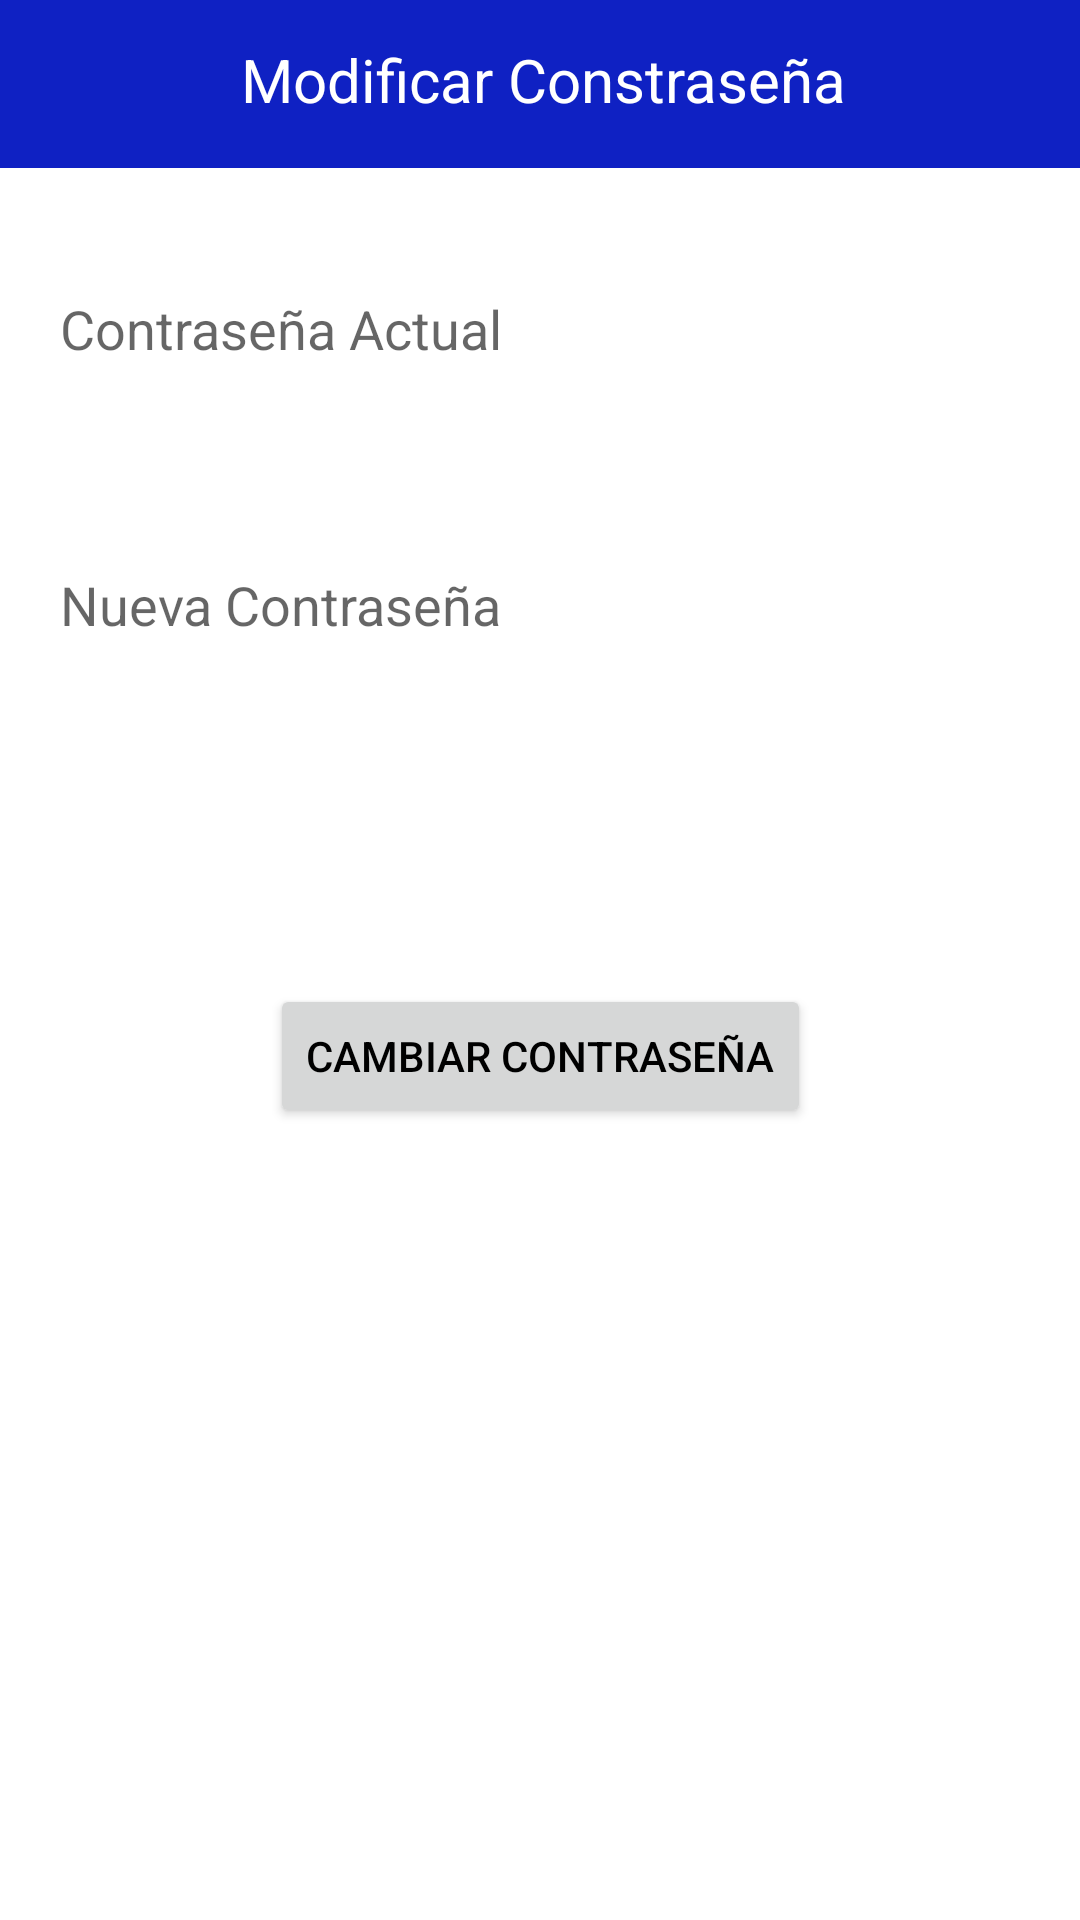

The Android layout XML behind this screen, and the referenced resources:
<!-- AndroidManifest.xml: application theme Theme.ToDoOkApp -->
<!-- res/layout/activity_set_password.xml -->
<?xml version="1.0" encoding="utf-8"?>
<androidx.constraintlayout.widget.ConstraintLayout xmlns:android="http://schemas.android.com/apk/res/android"
    xmlns:app="http://schemas.android.com/apk/res-auto"
    xmlns:tools="http://schemas.android.com/tools"
    android:layout_width="match_parent"
    android:layout_height="match_parent"
    tools:context=".SetPasswordActivity">


    <androidx.appcompat.widget.Toolbar
        android:id="@+id/toolbar"
        android:layout_width="match_parent"
        android:layout_height="?attr/actionBarSize"
        android:background="?attr/colorPrimary"
        app:layout_constraintTop_toTopOf="parent"
        tools:layout_editor_absoluteX="0dp">

        <ImageView
            android:id="@+id/img_back_sp"
            android:layout_width="30dp"
            android:layout_height="30dp"
            app:layout_constraintEnd_toStartOf="@+id/appTitle"
            app:layout_constraintStart_toStartOf="parent"
            android:src="@drawable/baseline_arrow_back_24"
            tools:layout_editor_absoluteY="20dp" />

        <TextView
            android:id="@+id/appTitle"
            android:layout_width="270dp"
            android:layout_height="30dp"
            android:text="Modificar Constraseña"
            android:textAlignment="center"
            android:textColor="@color/textColorSecondary"
            android:textSize="20sp"
            app:layout_constraintEnd_toEndOf="@+id/toolbar"
            app:layout_constraintHorizontal_bias="0.498"
            app:layout_constraintStart_toStartOf="@+id/toolbar"
            app:layout_constraintTop_toTopOf="parent" />

    </androidx.appcompat.widget.Toolbar>





    <EditText
        android:id="@+id/editTextCurrentPassword"
        android:layout_width="0dp"
        android:layout_height="wrap_content"
        android:layout_marginStart="16dp"
        android:layout_marginTop="84dp"
        android:layout_marginEnd="16dp"
        android:hint="Contraseña Actual"
        android:inputType="textPassword"
        android:minHeight="48dp"
        app:layout_constraintEnd_toEndOf="parent"
        app:layout_constraintHorizontal_bias="0.0"
        app:layout_constraintStart_toStartOf="parent"
        app:layout_constraintTop_toTopOf="parent" />

    <EditText
        android:id="@+id/editTextNewPassword"
        android:layout_width="0dp"
        android:layout_height="wrap_content"
        android:layout_marginStart="16dp"
        android:layout_marginTop="44dp"
        android:layout_marginEnd="16dp"
        android:hint="Nueva Contraseña"
        android:inputType="textPassword"
        android:minHeight="48dp"
        app:layout_constraintEnd_toEndOf="parent"
        app:layout_constraintHorizontal_bias="0.0"
        app:layout_constraintStart_toStartOf="parent"
        app:layout_constraintTop_toBottomOf="@+id/editTextCurrentPassword" />

    <Button
        android:id="@+id/buttonSubmit"
        android:layout_width="wrap_content"
        android:layout_height="wrap_content"
        android:layout_marginTop="104dp"
        android:text="Cambiar Contraseña"
        app:layout_constraintEnd_toEndOf="parent"
        app:layout_constraintStart_toStartOf="parent"
        app:layout_constraintTop_toBottomOf="@+id/editTextNewPassword" />

</androidx.constraintlayout.widget.ConstraintLayout>
<!-- resources referenced by this layout -->
<resources>
  <color name="textColorSecondary">#FFFFFF</color>
  <style name="Theme.ToDoOkApp" parent="Base.Theme.ToDoOkApp.Light" />
  <style name="Base.Theme.ToDoOkApp.Light" parent="Theme.AppCompat.Light.DarkActionBar">
          <item name="android:windowBackground">@color/backgroundColorPrimary</item> 
          <item name="android:textColor">@color/textColorPrimary</item> 
          <item name="android:textColorSecondary">@color/textColorSecondary</item> 
          <item name="colorPrimary">@color/buttonColorPrimary</item>
          <item name="windowActionBar">false</item>
          <item name="windowNoTitle">true</item>
      </style>
  <color name="backgroundColorPrimary">#FFFFFF</color>
  <color name="textColorPrimary">#000000</color>
  <color name="buttonColorPrimary">#0F21C3</color>
</resources>
